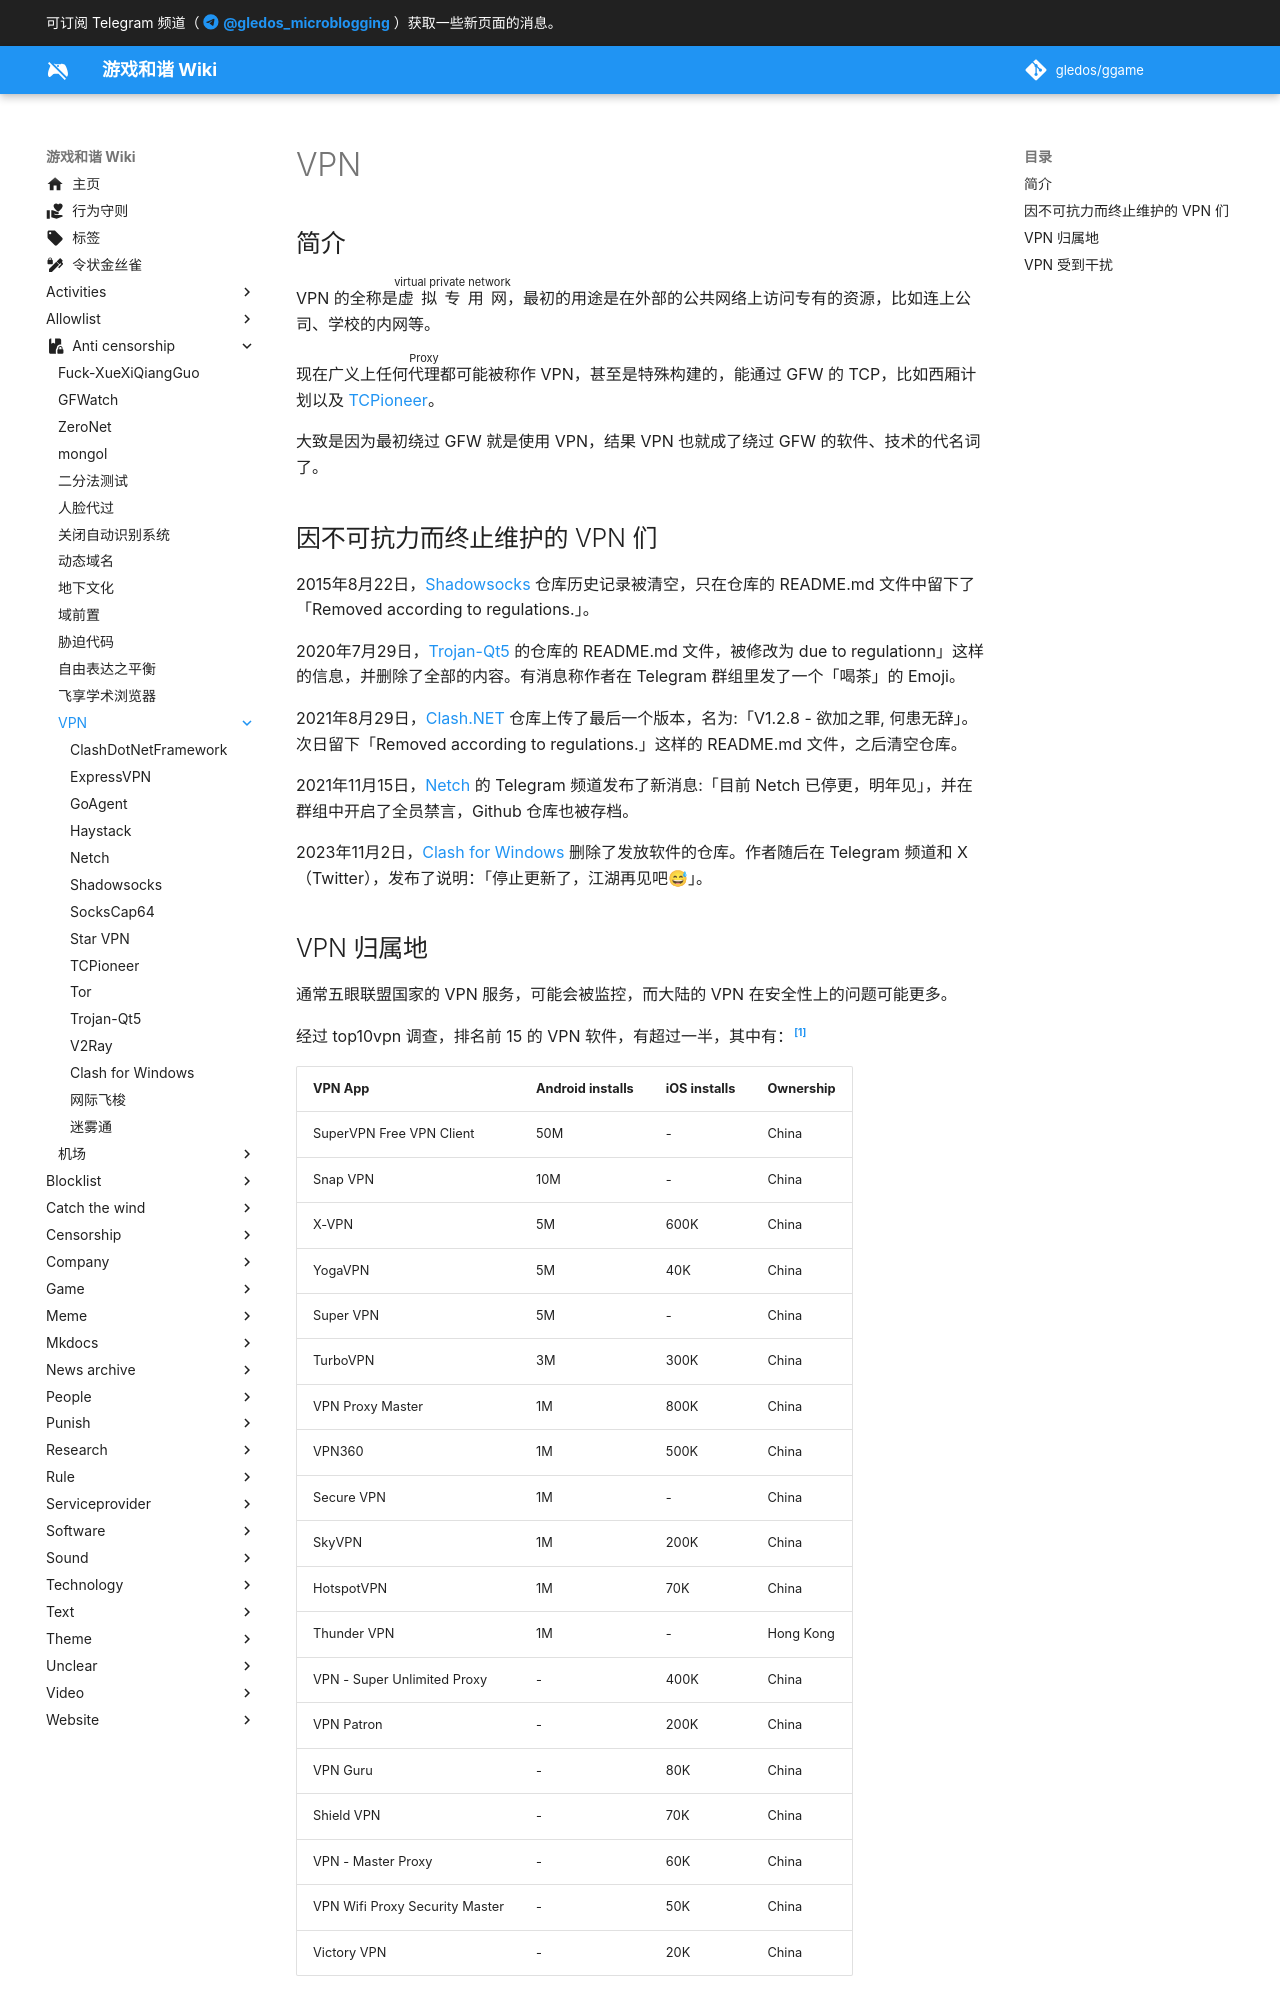

repository: gledos/ggame · page: anti-censorship/VPN/index.html · generator: mkdocs

---
title: VPN
description:
published: true
date: "2023-11-04T16:27:06"
特殊标签标记: #无标签
editor: markdown
dateCreated: "2022-10-04T16:23:38"
---

## 简介

VPN 的全称是<ruby>虚拟专用网<rp>(</rp><rt>virtual private network</rt><rp>)</rp></ruby>，最初的用途是在外部的公共网络上访问专有的资源，比如连上公司、学校的内网等。

现在广义上任何<ruby>代理<rp>(</rp><rt>Proxy</rt><rp>)</rp></ruby>都可能被称作 VPN，甚至是特殊构建的，能通过 GFW 的 TCP，比如西厢计划以及 [TCPioneer](/anti-censorship/VPN/TCPioneer.md)。

大致是因为最初绕过 GFW 就是使用 VPN，结果 VPN 也就成了绕过 GFW 的软件、技术的代名词了。

## 因不可抗力而终止维护的 VPN 们

2015年8月22日，[Shadowsocks](/anti-censorship/VPN/Shadowsocks.md) 仓库历史记录被清空，只在仓库的 README.md 文件中留下了「Removed according to regulations.」。

2020年7月29日，[Trojan-Qt5](/anti-censorship/VPN/Trojan_Qt5.md) 的仓库的 README.md 文件，被修改为 due to regulationn」这样的信息，并删除了全部的内容。有消息称作者在 Telegram 群组里发了一个「喝茶」的 Emoji。

2021年8月29日，[Clash.NET](/anti-censorship/VPN/ClashDotNetFramework.md) 仓库上传了最后一个版本，名为:「V1.2.8 - 欲加之罪, 何患无辞」。次日留下「Removed according to regulations.」这样的 README.md 文件，之后清空仓库。

2021年11月15日，[Netch](/anti-censorship/VPN/Netch.md) 的 Telegram 频道发布了新消息:「目前 Netch 已停更，明年见」，并在群组中开启了全员禁言，Github 仓库也被存档。

2023年11月2日，[Clash for Windows](/anti-censorship/VPN/clash_for_windows.md) 删除了发放软件的仓库。作者随后在 Telegram 频道和 X（Twitter），发布了说明：「停止更新了，江湖再见吧😅」。
